3-way image classification set "data" from GitHub (Anshu-b/rover-mission-control); label vocabulary: carpet, soil, wood.

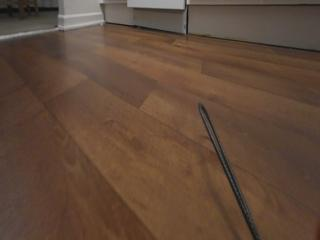
Label: wood

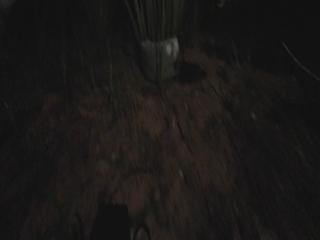
Label: soil

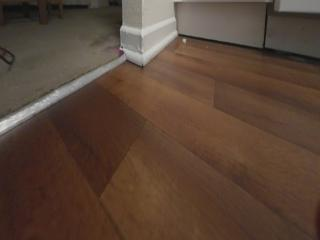
Label: wood

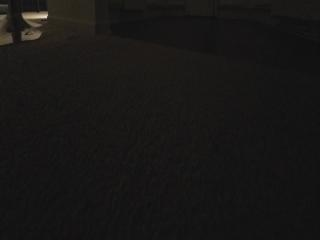
Label: carpet

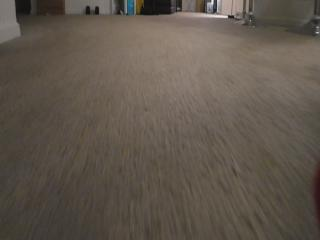
Label: carpet

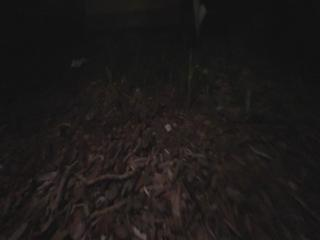
Label: soil
